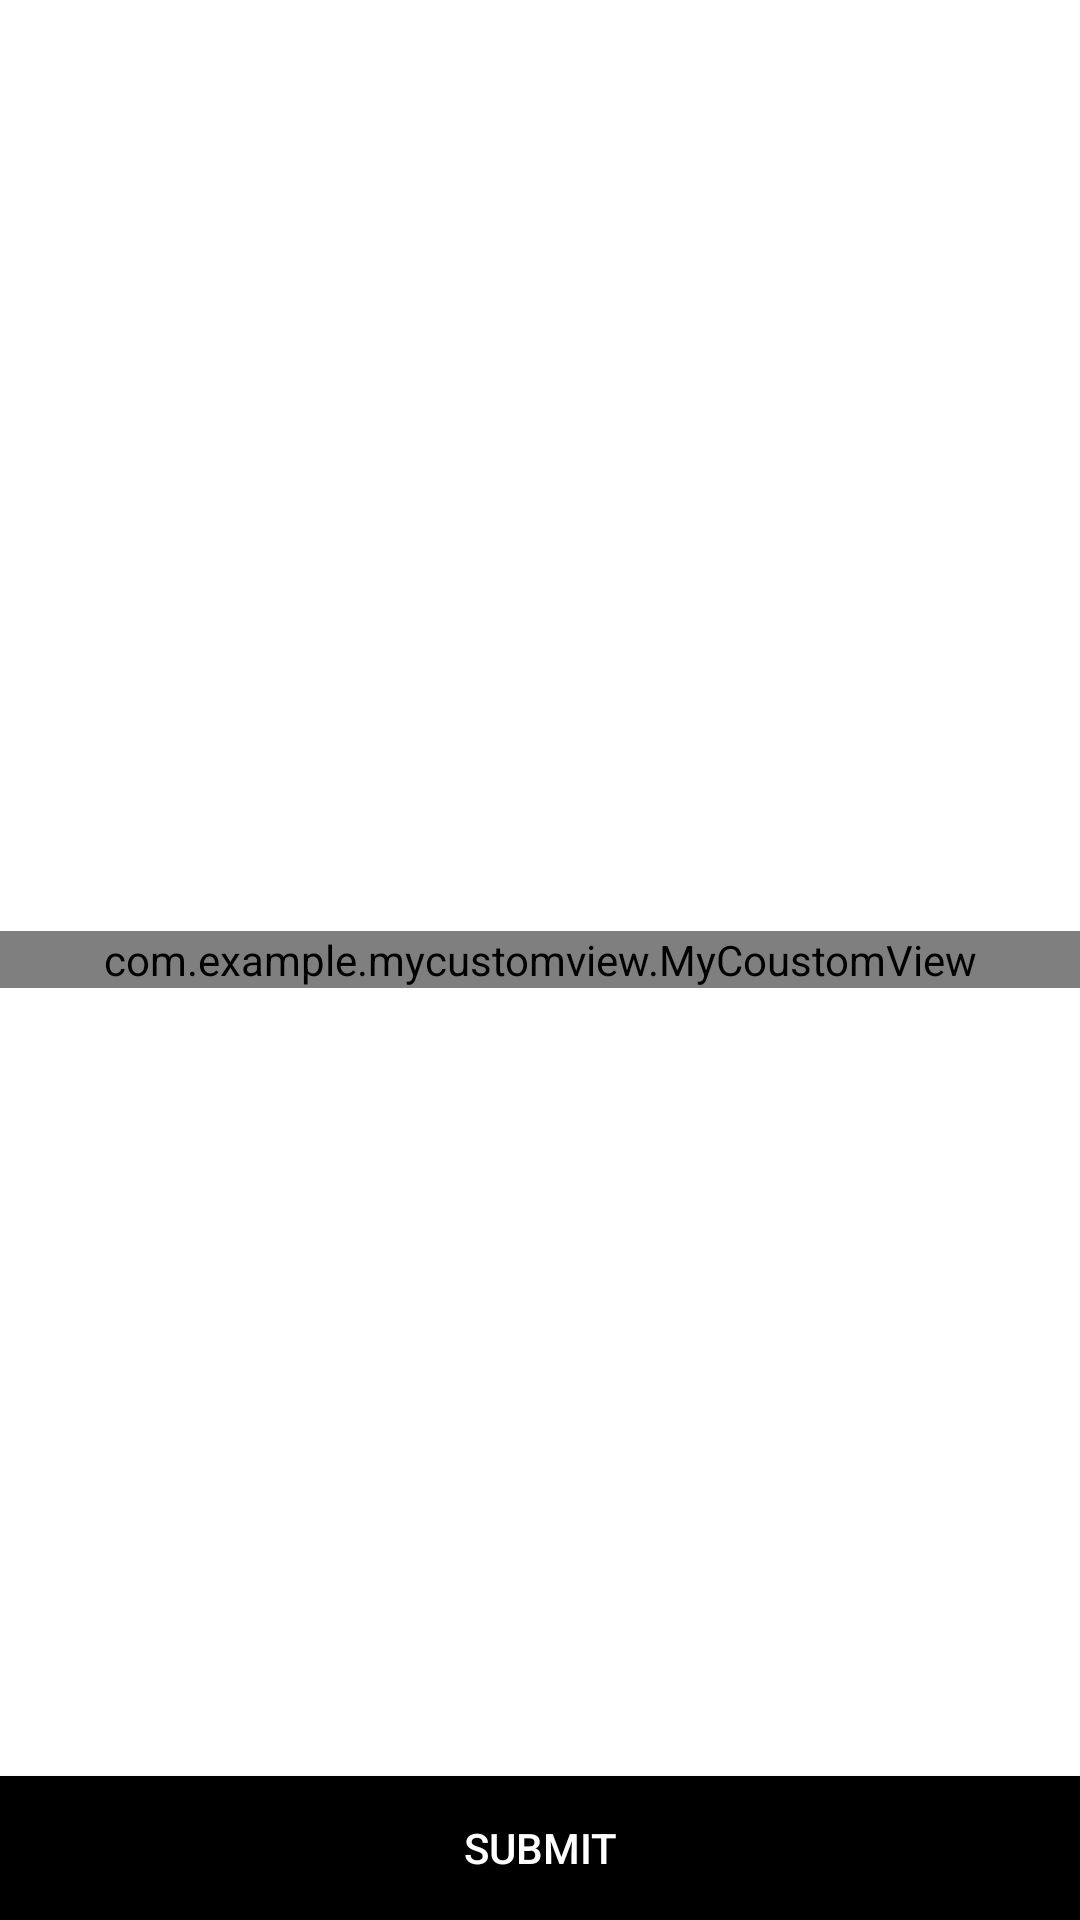

This screen was rendered from an Android layout file. Write that file and the resources it references.
<!-- AndroidManifest.xml: application theme Theme.MyCustomView -->
<!-- res/layout/activity_main.xml -->
<?xml version="1.0" encoding="utf-8"?>

<RelativeLayout
    xmlns:android="http://schemas.android.com/apk/res/android"
    xmlns:tools="http://schemas.android.com/tools"
    android:layout_width="match_parent"
    android:layout_height="match_parent"
    tools:context=".MainActivity">

    <com.example.mycustomview.MyCoustomView
        android:id="@+id/customview"
        android:layout_width="match_parent"
        android:layout_height="wrap_content"
        android:layout_centerVertical="true"/>

    <Button
        android:id="@+id/submit"
        android:layout_width="match_parent"
        android:layout_height="wrap_content"
        android:layout_alignParentBottom="true"
        android:background="@color/black"
        android:text="Submit"
        android:textColor="@color/white"/>

</RelativeLayout>
<!-- resources referenced by this layout -->
<resources>
  <style name="Theme.MyCustomView" parent="Theme.MaterialComponents.DayNight.DarkActionBar">
          
          <item name="colorPrimary">@color/purple_500</item>
          <item name="colorPrimaryVariant">@color/purple_700</item>
          <item name="colorOnPrimary">@color/white</item>
          
          <item name="colorSecondary">@color/teal_200</item>
          <item name="colorSecondaryVariant">@color/teal_700</item>
          <item name="colorOnSecondary">@color/black</item>
          
          <item name="android:statusBarColor" tools:targetApi="l">?attr/colorPrimaryVariant</item>
          
      </style>
  <!-- not gathered from this repository: default colours our renderer supplied (Android Studio template values) -->
  <color name="purple_500">#FF6200EE</color>
  <color name="purple_700">#FF3700B3</color>
  <color name="teal_200">#FF03DAC5</color>
  <color name="teal_700">#FF018786</color>
  <color name="black">#FF000000</color>
  <color name="white">#FFFFFFFF</color>
</resources>
